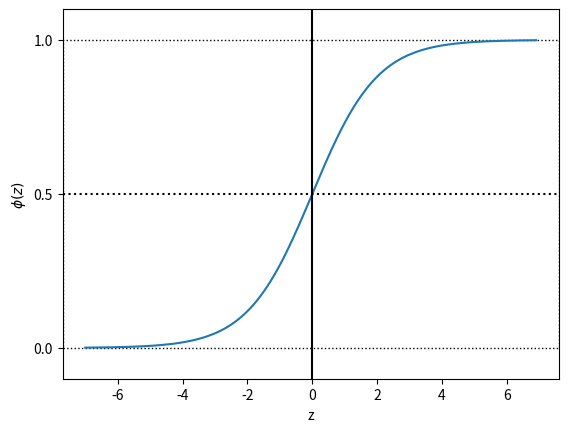

Reproduce this figure in Python.
import matplotlib.pyplot as plt
import numpy as np


def sigmoid(z):
    return 1.0 / (1.0 + np.exp(-z))


z = np.arange(-7, 7, 0.1)
phi_z = sigmoid(z)

plt.plot(z, phi_z)
plt.axvline(0.0, color='k')
plt.axhspan(0.0, 1.0, facecolor='1.0', edgecolor="black", ls='dotted')
plt.axhline(y=0.5, ls='dotted', color='k')

plt.yticks([0.0, 0.5, 1.0])
plt.ylim(-0.1, 1.1)
plt.xlabel('z')
plt.ylabel('$\phi (z)$')
plt.show()
